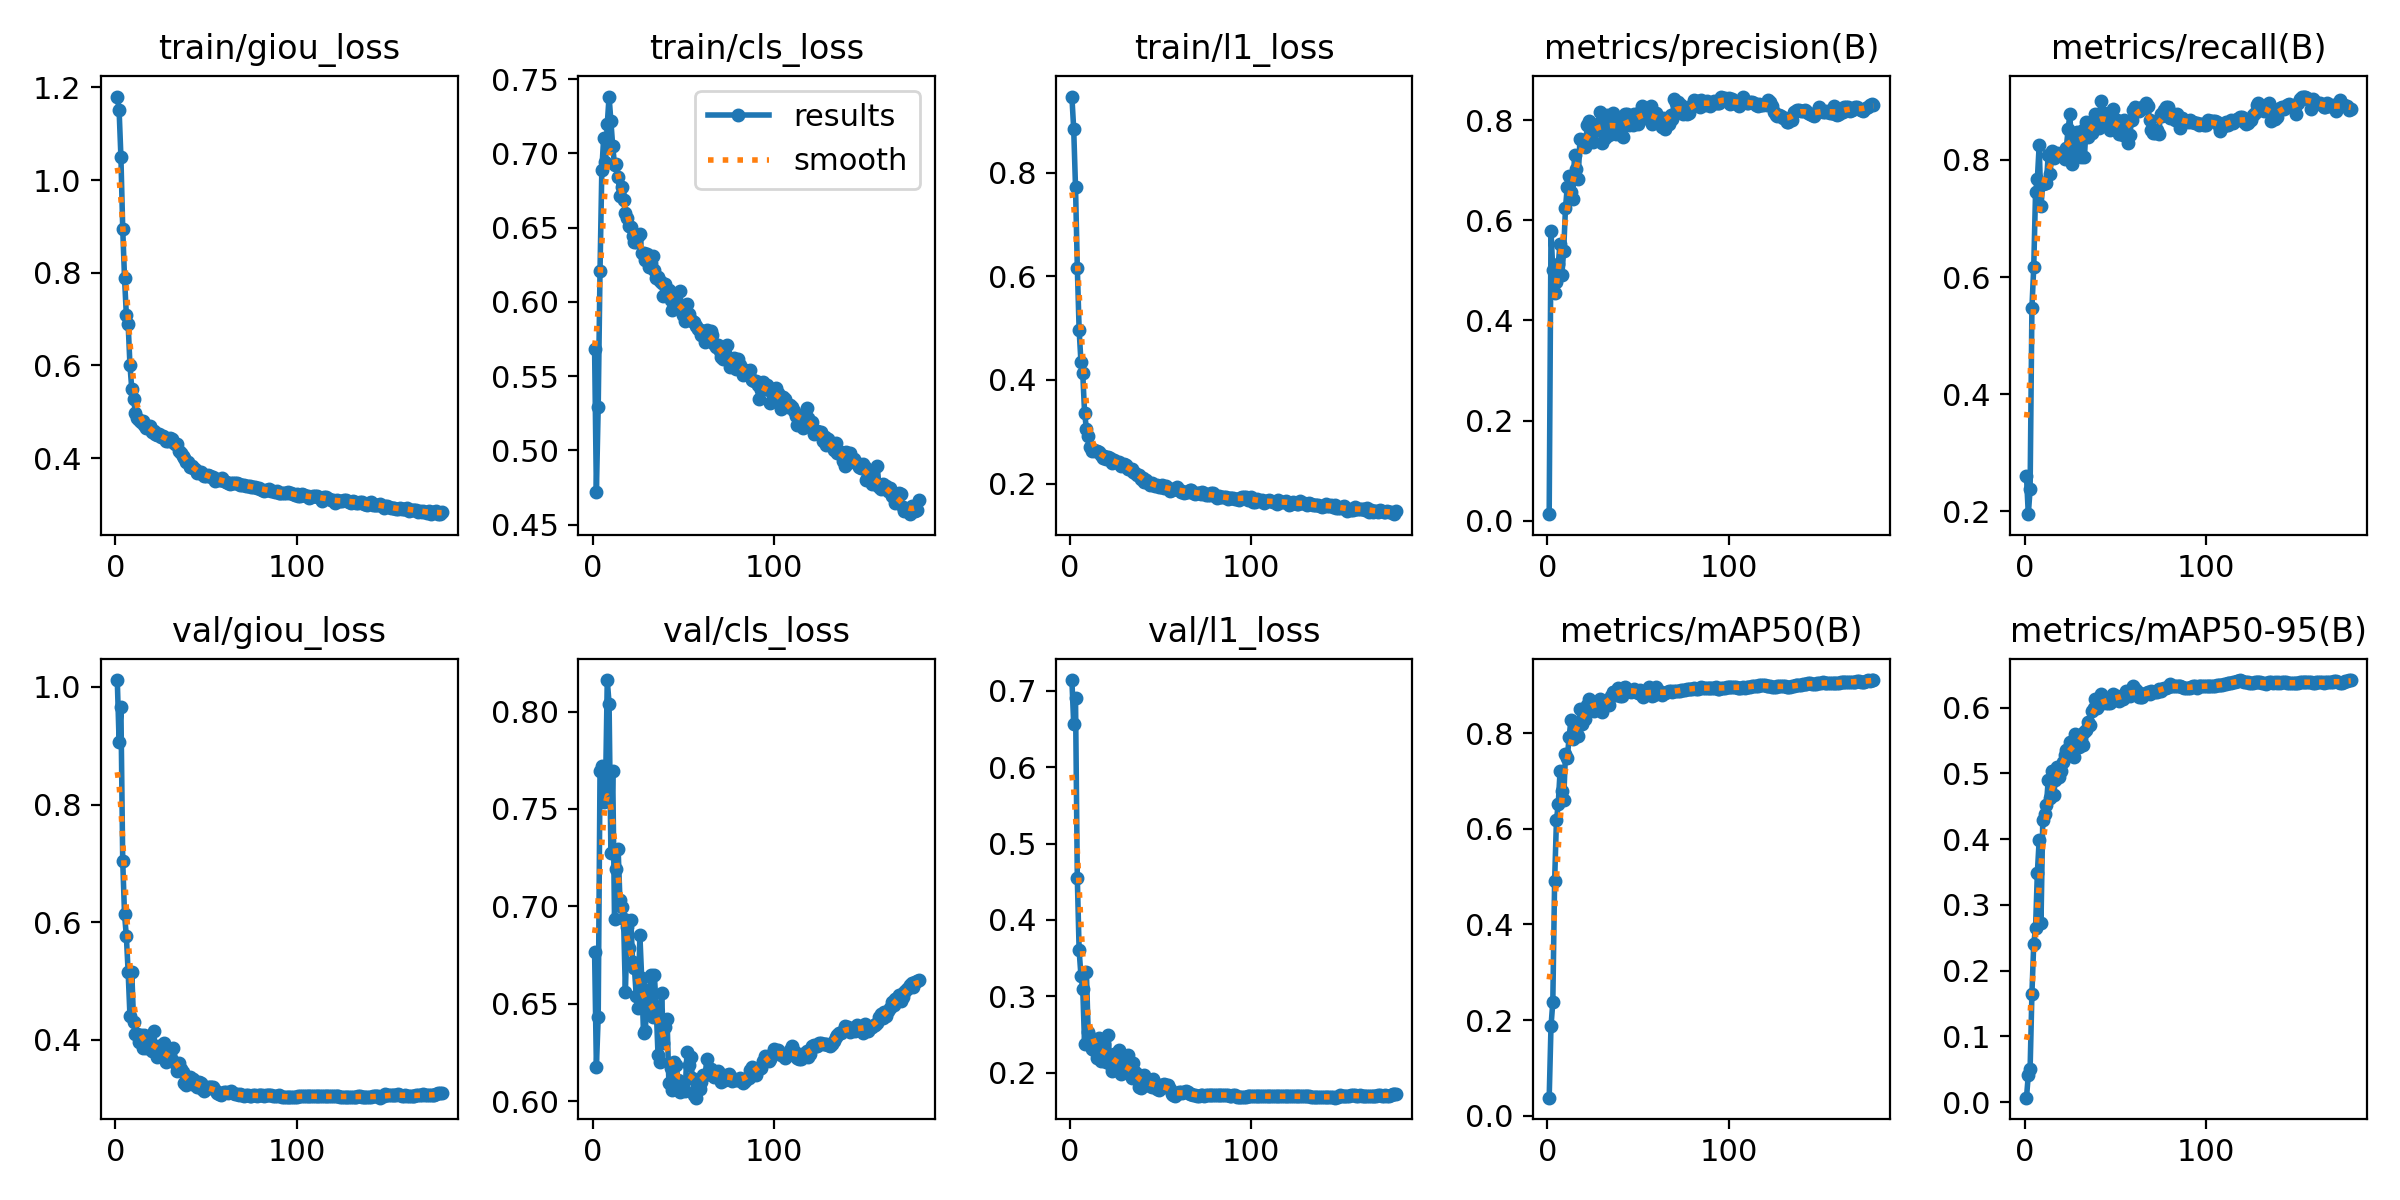

Source data for this figure (header and first rows):
epoch, train/giou_loss, train/cls_loss, train/l1_loss, metrics/precision(B), metrics/recall(B), metrics/mAP50(B), metrics/mAP50-95(B), val/giou_loss, val/cls_loss, val/l1_loss, lr/pg0, lr/pg1, lr/pg2
1, 1.18, 0.5684, 0.9466, 0.01309, 0.2598, 0.03823, 0.00673, 1.012, 0.6766, 0.714, 0.09046, 9.55e-06, 9.55e-06
2, 1.152, 0.4719, 0.8841, 0.5782, 0.1954, 0.1869, 0.04109, 0.9067, 0.6175, 0.6564, 0.08087, 1.915e-05, 1.915e-05
3, 1.05, 0.5295, 0.7722, 0.5007, 0.2375, 0.2377, 0.05061, 0.9653, 0.6434, 0.6899, 0.07128, 2.875e-05, 2.875e-05
4, 0.8953, 0.6211, 0.6164, 0.455, 0.5476, 0.4903, 0.1648, 0.704, 0.7696, 0.4545, 0.06169, 3.835e-05, 3.835e-05
5, 0.7884, 0.6891, 0.4967, 0.4759, 0.6164, 0.6175, 0.2405, 0.6133, 0.7719, 0.3601, 0.0521, 4.795e-05, 4.795e-05
6, 0.7087, 0.7102, 0.4348, 0.5126, 0.7443, 0.6515, 0.2643, 0.5765, 0.7535, 0.3272, 0.04251, 5.755e-05, 5.755e-05
7, 0.6889, 0.6941, 0.4125, 0.5534, 0.7671, 0.72, 0.3485, 0.5149, 0.7581, 0.3098, 0.03292, 6.715e-05, 6.715e-05
8, 0.6001, 0.7197, 0.3371, 0.4906, 0.8246, 0.6783, 0.3986, 0.4403, 0.8162, 0.2375, 0.02333, 7.675e-05, 7.675e-05
9, 0.5493, 0.7383, 0.3062, 0.5394, 0.7206, 0.661, 0.2717, 0.5148, 0.8041, 0.3318, 0.01374, 8.635e-05, 8.635e-05
10, 0.5281, 0.7216, 0.2922, 0.6247, 0.7594, 0.7566, 0.4296, 0.4312, 0.7276, 0.2532, 0.004146, 9.595e-05, 9.595e-05
11, 0.4972, 0.7051, 0.2709, 0.6669, 0.7611, 0.7484, 0.4376, 0.4101, 0.7697, 0.2463, 0.0001, 0.0001, 0.0001
12, 0.4867, 0.6923, 0.2636, 0.6888, 0.7606, 0.7912, 0.4523, 0.4096, 0.6936, 0.2316, 0.0001, 0.0001, 0.0001
13, 0.4815, 0.6926, 0.2655, 0.6568, 0.8089, 0.8269, 0.4899, 0.397, 0.7192, 0.2293, 0.0001, 0.0001, 0.0001
14, 0.4769, 0.6842, 0.2621, 0.6432, 0.7754, 0.787, 0.4624, 0.408, 0.7293, 0.2324, 0.0001, 0.0001, 0.0001
15, 0.4801, 0.6712, 0.2625, 0.7304, 0.8146, 0.8102, 0.5039, 0.3869, 0.703, 0.2194, 0.0001, 0.0001, 0.0001
16, 0.4704, 0.6775, 0.2602, 0.7027, 0.8032, 0.8046, 0.4673, 0.4087, 0.6995, 0.2448, 0.0001, 0.0001, 0.0001
17, 0.4655, 0.6688, 0.2555, 0.6824, 0.8063, 0.7941, 0.4903, 0.3867, 0.6934, 0.2149, 0.0001, 0.0001, 0.0001
18, 0.4687, 0.6599, 0.2493, 0.7625, 0.812, 0.8505, 0.5093, 0.3949, 0.6559, 0.231, 0.0001, 0.0001, 0.0001
19, 0.469, 0.6566, 0.2537, 0.7596, 0.8077, 0.8181, 0.4939, 0.3975, 0.6895, 0.2375, 0.0001, 0.0001, 0.0001
20, 0.4565, 0.6509, 0.2475, 0.7556, 0.811, 0.8378, 0.504, 0.3804, 0.6785, 0.2137, 0.0001, 0.0001, 0.0001
21, 0.4588, 0.6504, 0.2506, 0.7469, 0.809, 0.83, 0.5177, 0.4144, 0.6931, 0.2487, 0.0001, 0.0001, 0.0001
22, 0.4516, 0.6445, 0.2485, 0.7894, 0.8022, 0.8594, 0.5283, 0.388, 0.6715, 0.2117, 0.0001, 0.0001, 0.0001
23, 0.4495, 0.6402, 0.2405, 0.7985, 0.821, 0.8706, 0.5357, 0.3713, 0.6682, 0.2026, 0.0001, 0.0001, 0.0001
24, 0.4519, 0.6403, 0.2448, 0.7669, 0.8529, 0.8653, 0.5365, 0.3902, 0.6538, 0.2244, 0.0001, 0.0001, 0.0001
25, 0.4459, 0.6441, 0.2408, 0.7569, 0.8784, 0.8618, 0.548, 0.3742, 0.6478, 0.2125, 0.0001, 0.0001, 0.0001
26, 0.4474, 0.646, 0.2407, 0.7788, 0.793, 0.8468, 0.535, 0.3756, 0.6853, 0.2135, 0.0001, 0.0001, 0.0001
27, 0.4451, 0.6329, 0.2424, 0.79, 0.8185, 0.858, 0.5242, 0.3952, 0.6632, 0.2291, 0.0001, 0.0001, 0.0001
28, 0.437, 0.6328, 0.2345, 0.7912, 0.8433, 0.8641, 0.5598, 0.3632, 0.6349, 0.1986, 0.0001, 0.0001, 0.0001
29, 0.4372, 0.6282, 0.2366, 0.8165, 0.8481, 0.8713, 0.5488, 0.3717, 0.6359, 0.2036, 0.0001, 0.0001, 0.0001
30, 0.4443, 0.6322, 0.2384, 0.7533, 0.8425, 0.8448, 0.5404, 0.3742, 0.657, 0.2124, 0.0001, 0.0001, 0.0001
31, 0.4406, 0.6235, 0.2354, 0.8072, 0.8054, 0.8575, 0.5526, 0.3654, 0.6447, 0.201, 0.0001, 0.0001, 0.0001
32, 0.4346, 0.6263, 0.2283, 0.7633, 0.8517, 0.8625, 0.5428, 0.3859, 0.6646, 0.2237, 0.0001, 0.0001, 0.0001
33, 0.4298, 0.631, 0.2278, 0.8096, 0.805, 0.8602, 0.563, 0.361, 0.6435, 0.2003, 0.0001, 0.0001, 0.0001
34, 0.4297, 0.6217, 0.2286, 0.7701, 0.864, 0.8589, 0.5666, 0.3472, 0.6646, 0.1937, 0.0001, 0.0001, 0.0001
35, 0.4153, 0.6163, 0.2229, 0.7932, 0.8383, 0.877, 0.5778, 0.3616, 0.6484, 0.2127, 0.0001, 0.0001, 0.0001
36, 0.4118, 0.6168, 0.2206, 0.8134, 0.8528, 0.8866, 0.5743, 0.3498, 0.6239, 0.2009, 0.0001, 0.0001, 0.0001
37, 0.4046, 0.6141, 0.2174, 0.7874, 0.8452, 0.8849, 0.5948, 0.3448, 0.6202, 0.198, 0.0001, 0.0001, 0.0001
38, 0.3996, 0.6124, 0.2172, 0.7713, 0.868, 0.8796, 0.5998, 0.3273, 0.6557, 0.1816, 0.0001, 0.0001, 0.0001
39, 0.392, 0.6037, 0.2085, 0.792, 0.8784, 0.8941, 0.6136, 0.3233, 0.6298, 0.1793, 0.0001, 0.0001, 0.0001
40, 0.3918, 0.6121, 0.2106, 0.7779, 0.8673, 0.8781, 0.5997, 0.3276, 0.6379, 0.1845, 0.0001, 0.0001, 0.0001
41, 0.3813, 0.6083, 0.203, 0.7954, 0.8548, 0.8773, 0.6032, 0.3375, 0.6423, 0.1968, 0.0001, 0.0001, 0.0001
42, 0.3829, 0.6078, 0.2065, 0.7667, 0.9006, 0.8934, 0.6205, 0.3255, 0.6096, 0.1846, 0.0001, 0.0001, 0.0001
43, 0.3797, 0.6014, 0.2015, 0.8126, 0.8599, 0.8955, 0.6096, 0.3334, 0.6169, 0.1908, 0.0001, 0.0001, 0.0001
44, 0.3758, 0.5949, 0.1979, 0.8125, 0.88, 0.8881, 0.6099, 0.3253, 0.6056, 0.183, 0.0001, 0.0001, 0.0001
45, 0.3683, 0.5993, 0.2013, 0.7899, 0.8689, 0.8886, 0.6071, 0.3199, 0.6199, 0.1815, 0.0001, 0.0001, 0.0001
46, 0.3699, 0.5967, 0.198, 0.7911, 0.8597, 0.8861, 0.6068, 0.3288, 0.6188, 0.1914, 0.0001, 0.0001, 0.0001
47, 0.3702, 0.5985, 0.1948, 0.7902, 0.8509, 0.888, 0.6064, 0.3263, 0.6107, 0.1864, 0.0001, 0.0001, 0.0001
48, 0.3662, 0.6074, 0.1969, 0.8115, 0.8723, 0.8928, 0.6184, 0.3165, 0.6049, 0.1791, 0.0001, 0.0001, 0.0001
49, 0.3625, 0.5959, 0.1935, 0.7987, 0.8863, 0.8884, 0.6207, 0.3136, 0.6092, 0.1772, 0.0001, 0.0001, 0.0001
50, 0.361, 0.5911, 0.1932, 0.7912, 0.8565, 0.884, 0.6161, 0.317, 0.6096, 0.1804, 0.0001, 0.0001, 0.0001
51, 0.3631, 0.5868, 0.1963, 0.8167, 0.8679, 0.8892, 0.6171, 0.3192, 0.6051, 0.184, 0.0001, 0.0001, 0.0001
52, 0.3621, 0.5983, 0.192, 0.8279, 0.844, 0.8793, 0.6104, 0.3192, 0.6251, 0.1852, 0.0001, 0.0001, 0.0001
53, 0.3596, 0.5921, 0.1951, 0.8055, 0.8529, 0.8753, 0.6137, 0.3206, 0.6188, 0.1835, 0.0001, 0.0001, 0.0001
54, 0.3601, 0.5877, 0.1912, 0.8038, 0.8431, 0.8796, 0.6135, 0.3204, 0.6226, 0.1835, 0.0001, 0.0001, 0.0001
55, 0.3504, 0.5869, 0.1851, 0.8094, 0.8681, 0.8858, 0.6189, 0.315, 0.6118, 0.1785, 0.0001, 0.0001, 0.0001
56, 0.3543, 0.5866, 0.187, 0.8203, 0.8591, 0.8957, 0.6254, 0.31, 0.6029, 0.1716, 0.0001, 0.0001, 0.0001
57, 0.3533, 0.584, 0.1904, 0.8283, 0.8283, 0.8838, 0.6208, 0.308, 0.6018, 0.1714, 0.0001, 0.0001, 0.0001
58, 0.352, 0.5815, 0.1887, 0.7929, 0.8426, 0.8769, 0.6173, 0.307, 0.6096, 0.1701, 0.0001, 0.0001, 0.0001
59, 0.3561, 0.5811, 0.1925, 0.7989, 0.8677, 0.8793, 0.6233, 0.309, 0.6065, 0.1722, 0.0001, 0.0001, 0.0001
60, 0.3501, 0.5779, 0.1876, 0.8141, 0.8846, 0.896, 0.6324, 0.3115, 0.6097, 0.1741, 0.0001, 0.0001, 0.0001
... 120 more rows
